Labelled photos from "DipteraDataset", an image-classification folder in newbruns19/instatsMLUP_Courses. The possible labels are: Chrysomya, Lucilia, Rhiniinae, Sarcophaga, Stomorhina.

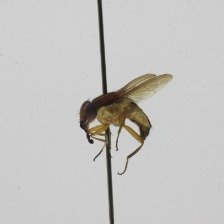
Label: Stomorhina

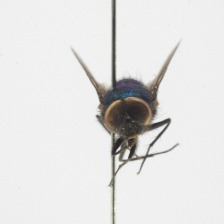
Label: Lucilia

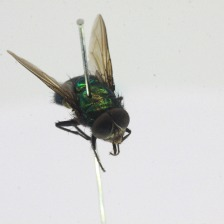
Label: Rhiniinae

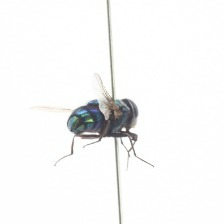
Label: Chrysomya

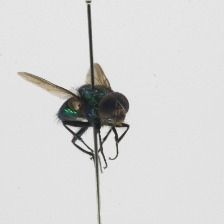
Label: Rhiniinae

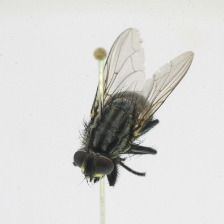
Label: Sarcophaga
